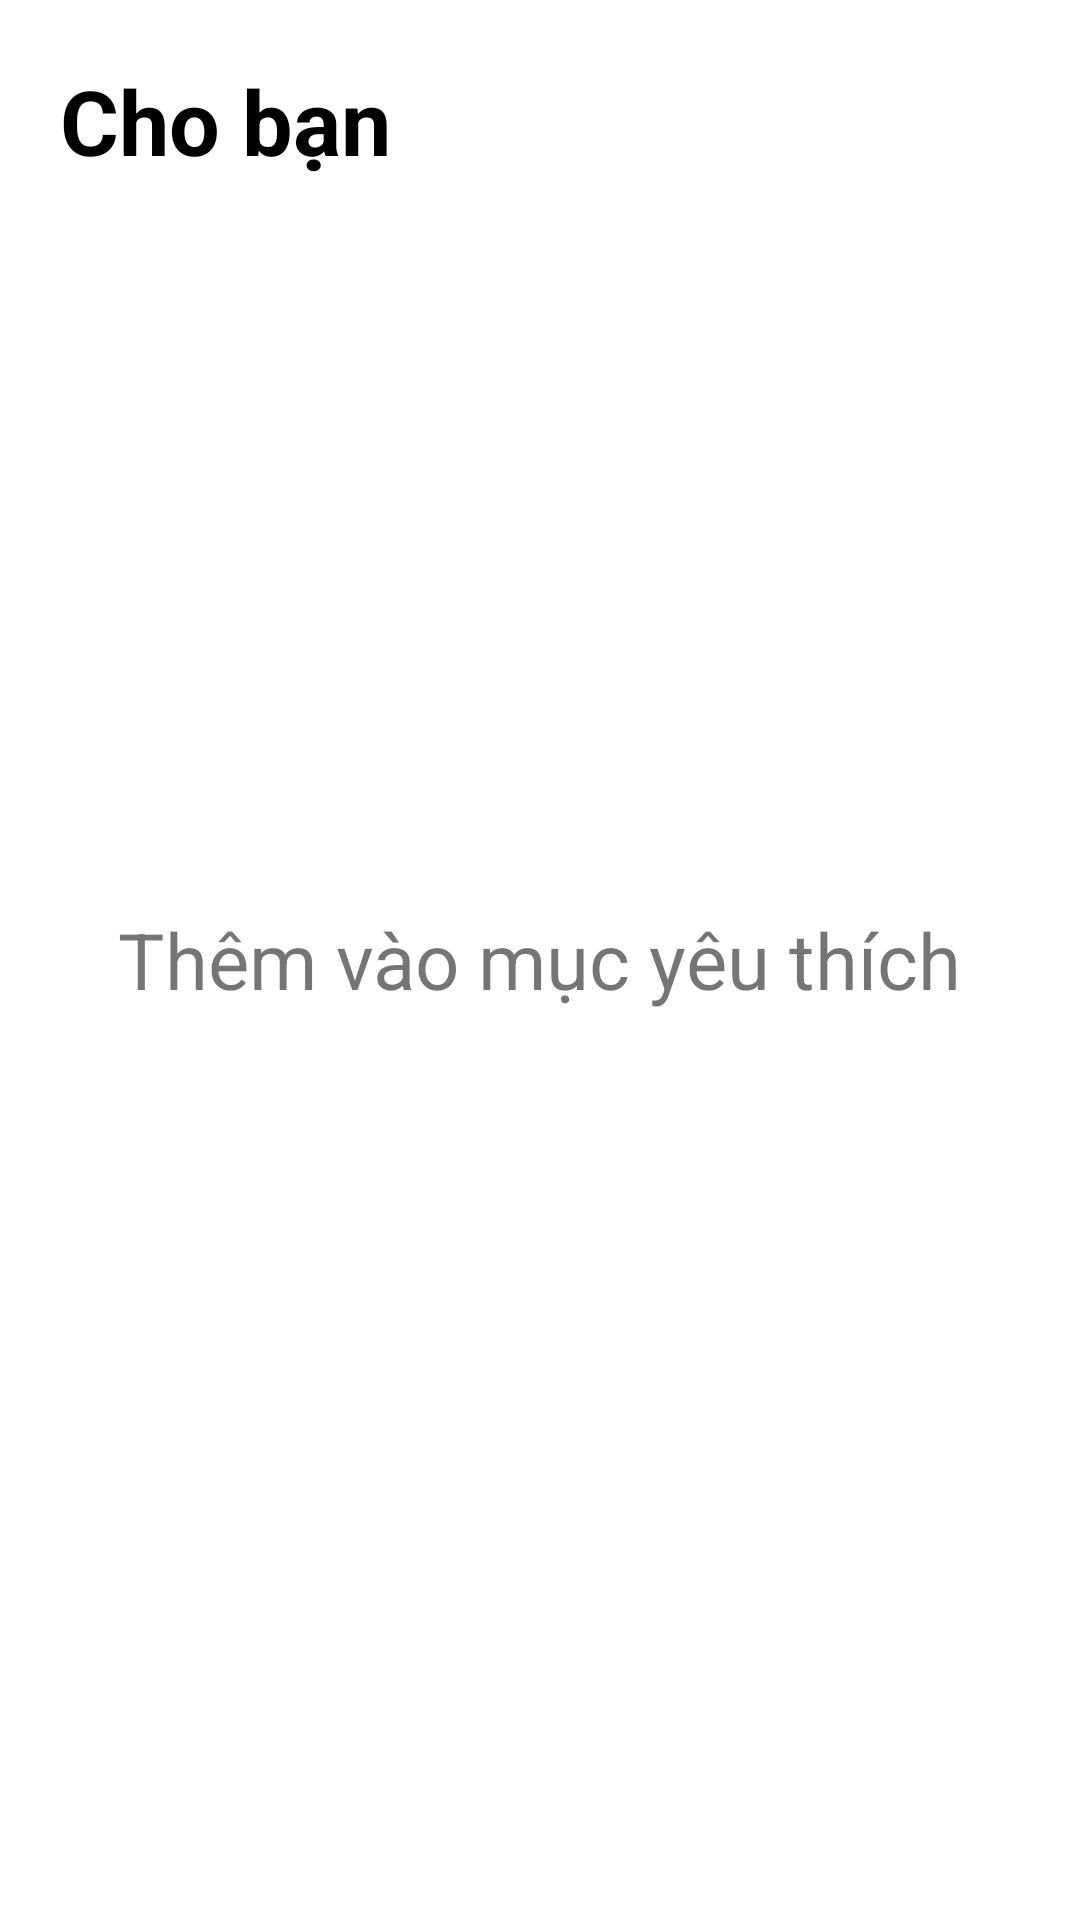

Layout XML and referenced resources for this Android screen:
<!-- AndroidManifest.xml: application theme Theme.Album -->
<!-- res/layout/fragment_favorite.xml -->
<?xml version="1.0" encoding="utf-8"?>
<RelativeLayout xmlns:android="http://schemas.android.com/apk/res/android"
    android:layout_width="match_parent"
    android:layout_height="match_parent"
    android:orientation="vertical">

    <TextView
        android:layout_width="wrap_content"
        android:layout_height="wrap_content"
        android:layout_marginStart="20dp"
        android:layout_marginTop="20dp"
        android:text="@string/cho_b_n"
        android:textColor="@color/black"
        android:textSize="30sp"
        android:textStyle="bold" />


    <androidx.recyclerview.widget.RecyclerView
        android:id="@+id/favorite_recycler_view"
        android:layout_width="match_parent"
        android:layout_height="match_parent"
        android:layout_marginTop="80dp" />

    <TextView
        android:id="@+id/empty"
        android:layout_width="wrap_content"
        android:layout_height="wrap_content"
        android:layout_centerInParent="true"
        android:text="@string/add_to_favorite"
        android:textSize="26sp"
        android:visibility="visible" />

</RelativeLayout>
<!-- resources referenced by this layout -->
<resources>
  <color name="black">#FF000000</color>
  <string name="add_to_favorite">Thêm vào mục yêu thích</string>
  <string name="cho_b_n">Cho bạn</string>
  <style name="Theme.Album" parent="Theme.MaterialComponents.DayNight.NoActionBar">
          
          <item name="colorPrimary">@color/purple_500</item>
          <item name="colorPrimaryVariant">@color/purple_700</item>
          <item name="colorOnPrimary">@color/white</item>
          
          <item name="colorSecondary">@color/teal_200</item>
          <item name="colorSecondaryVariant">@color/teal_700</item>
          <item name="colorOnSecondary">@color/black</item>
          
          <item name="android:statusBarColor">?attr/colorPrimaryVariant</item>
          
      </style>
  <color name="purple_500">#FF6200EE</color>
  <color name="purple_700">#FF3700B3</color>
  <color name="white">#FFFFFFFF</color>
  <color name="teal_200">#FF03DAC5</color>
  <color name="teal_700">#FF018786</color>
</resources>
